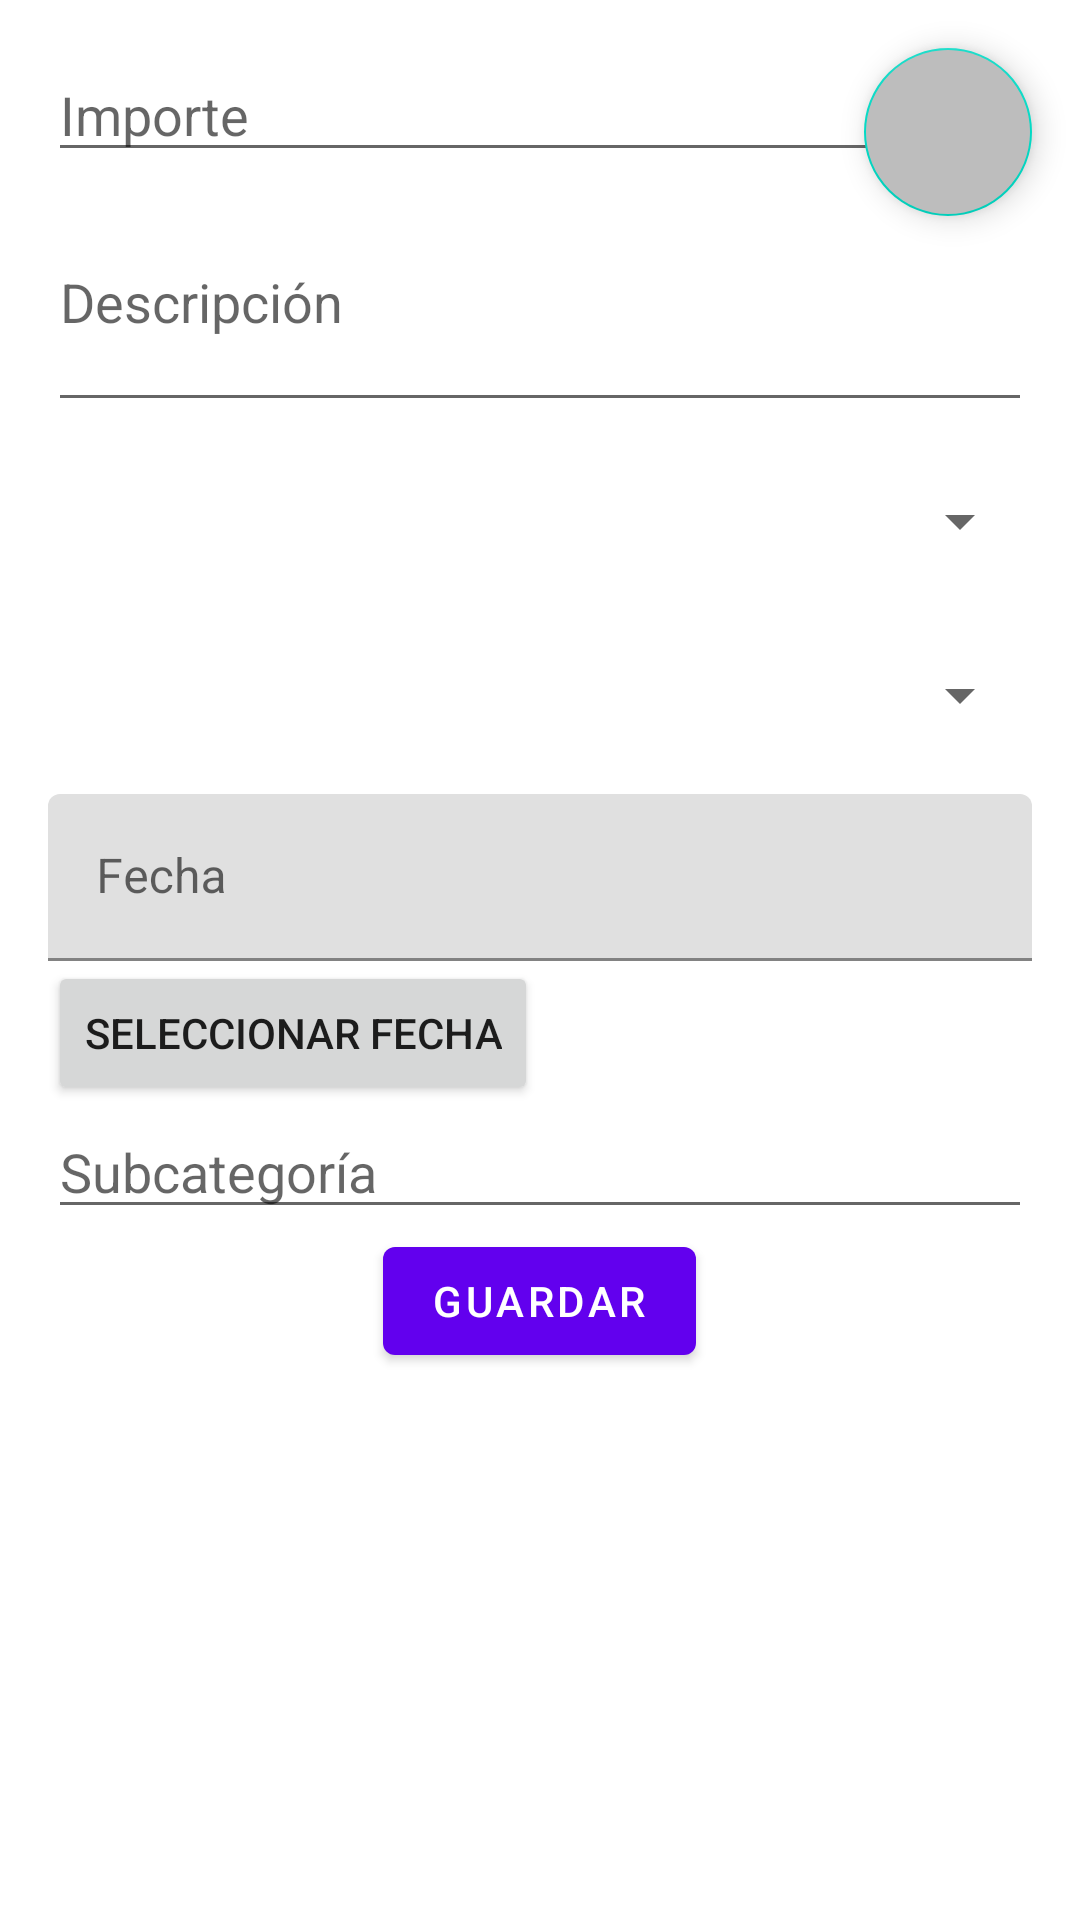

Android layout source for this screen:
<!-- AndroidManifest.xml: application theme Theme.SmartFinan -->
<!-- res/layout/add_spend_dialog.xml -->
<FrameLayout
    xmlns:android="http://schemas.android.com/apk/res/android"
    android:layout_width="match_parent"
    android:layout_height="match_parent"
    >

<LinearLayout
    android:layout_width="match_parent"
    android:layout_height="match_parent"
    android:orientation="vertical"
    android:padding="@dimen/common_padding_default">

    
    <EditText
        android:id="@+id/edtAmount"
        android:layout_width="match_parent"
        android:layout_height="wrap_content"
        android:hint="Importe"
        android:inputType="numberDecimal"
        />

    
    <EditText
        android:id="@+id/edtDescription"
        android:layout_width="match_parent"
        android:layout_height="wrap_content"
        android:hint="Descripción"
        android:inputType="textMultiLine"
        android:minLines="3"
        android:maxLines="3"/>

    
    <Spinner
        android:id="@+id/spnRegularity"
        android:layout_width="match_parent"
        android:layout_height="50dp"
        android:prompt="@string/select_regularity"
        android:layout_marginTop="@dimen/common_padding_min"/>

    
    <Spinner
        android:id="@+id/spnCategory"
        android:layout_width="match_parent"
        android:layout_height="50dp"
        android:prompt="@string/select_category"
        android:layout_marginTop="@dimen/common_padding_min"/>

    <com.google.android.material.textfield.TextInputLayout
        android:id="@+id/tilDate"
        android:layout_width="match_parent"
        android:layout_height="wrap_content"
        android:hint="Fecha"
        android:layout_marginTop="@dimen/common_padding_min">

        <com.google.android.material.textfield.TextInputEditText
            android:id="@+id/etDate"
            android:layout_width="match_parent"
            android:layout_height="wrap_content"
            android:focusable="false"
            android:clickable="true"/>
    </com.google.android.material.textfield.TextInputLayout>

    <Button
        android:id="@+id/btnDatePicker"
        android:layout_width="wrap_content"
        android:layout_height="wrap_content"
        android:text="Seleccionar Fecha" />

    
    <EditText
        android:id="@+id/edtSubcategory"
        android:layout_width="match_parent"
        android:layout_height="wrap_content"
        android:hint="Subcategoría" />

    
    <com.google.android.material.button.MaterialButton
        android:id="@+id/btnSaveSpend"
        android:layout_width="wrap_content"
        android:layout_height="wrap_content"
        android:text="Guardar"
        android:layout_gravity="center"
        />
</LinearLayout>


    <com.google.android.material.floatingactionbutton.FloatingActionButton
        android:id="@+id/fabClose"
        android:layout_width="wrap_content"
        android:layout_height="wrap_content"
        android:layout_gravity="top|end"
        android:layout_margin="16dp"
        android:src="@drawable/ic_cross"
        android:backgroundTint="@color/colorDivider" />

</FrameLayout>
<!-- resources referenced by this layout -->
<resources>
  <color name="colorDivider">#BDBDBD</color>
  <dimen name="common_padding_default">16dp</dimen>
  <dimen name="common_padding_min">8dp</dimen>
  <string name="select_category">Seleccione Categoría</string>
  <string name="select_regularity">Seleccione Regularidad</string>
  <style name="Theme.SmartFinan" parent="Theme.MaterialComponents.DayNight.NoActionBar">
          
          <item name="colorPrimary">@color/purple_500</item>
          <item name="colorPrimaryVariant">@color/purple_700</item>
          <item name="colorOnPrimary">@color/white</item>
          
          <item name="colorSecondary">@color/teal_200</item>
          <item name="colorSecondaryVariant">@color/teal_700</item>
          <item name="colorOnSecondary">@color/black</item>
          
          <item name="android:statusBarColor">#536070</item>
          
      </style>
  <color name="purple_500">#FF6200EE</color>
  <color name="purple_700">#FF3700B3</color>
  <color name="white">#FFFFFFFF</color>
  <color name="teal_200">#FF03DAC5</color>
  <color name="teal_700">#FF018786</color>
  <color name="black">#FF000000</color>
</resources>
